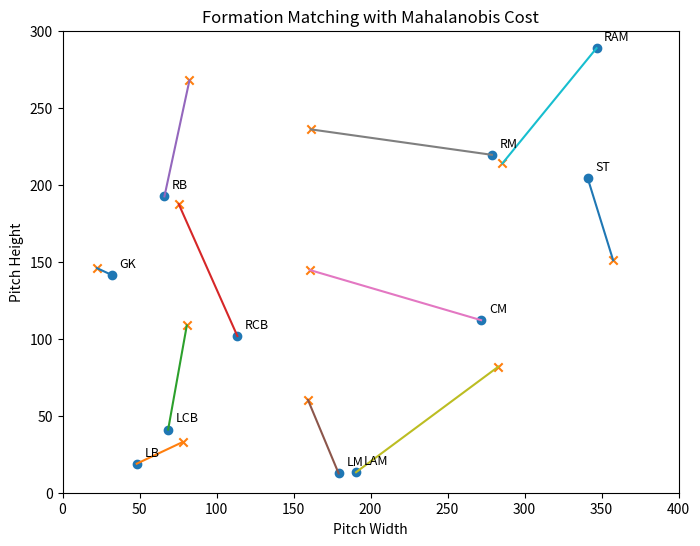

Generate this figure with matplotlib:
import numpy as np
import matplotlib.pyplot as plt
from scipy.optimize import linear_sum_assignment

# PARAMETERS
WIDTH, HEIGHT = 400, 300
N_PLAYERS = 11
N_TRAIN = 50  # synthetic training samples per slot

# DEFINE FORMATION SLOTS (4-3-2-1 + GK)
slot_names = [
    "GK", "LB", "LCB", "RCB", "RB",
    "LM", "CM", "RM",
    "LAM", "RAM",
    "ST"
]
slot_x = (
    [0.05*WIDTH] +      # GK
    [0.20*WIDTH]*4 +    # Defenders
    [0.40*WIDTH]*3 +    # Midfielders
    [0.70*WIDTH]*2 +    # Attacking mids
    [0.90*WIDTH]        # Striker
)
y_gk      = [0.50*HEIGHT]
y_defs    = np.linspace(0.10*HEIGHT, 0.90*HEIGHT, 4)
y_mids    = np.linspace(0.20*HEIGHT, 0.80*HEIGHT, 3)
y_atts    = np.linspace(0.30*HEIGHT, 0.70*HEIGHT, 2)
y_striker = [0.50*HEIGHT]
slot_y = np.concatenate([y_gk, y_defs, y_mids, y_atts, y_striker])

template_slots = np.column_stack([slot_x, slot_y])

# SYNTHETIC TRAINING: generate samples around each slot with anisotropic covariances
training = []
for i in range(N_PLAYERS):
    # set varying covariances for demo
    cov_x = (0.04*WIDTH + (i/N_PLAYERS)*0.06*WIDTH)**2
    cov_y = (0.04*HEIGHT + (i/N_PLAYERS)*0.06*HEIGHT)**2
    Sigma_true = np.diag([cov_x, cov_y])
    samples = np.random.multivariate_normal(template_slots[i], Sigma_true, size=N_TRAIN)
    training.append(samples)
training = np.array(training)  # shape (11, N_TRAIN, 2)

# COMPUTE MU & SIGMA from training
mu = training.mean(axis=1)  # learned slot centers
Sigma = np.array([np.cov(training[i].T, bias=False) for i in range(N_PLAYERS)])
# regularize + invert
epsilon = 1e-6
Sigma_inv = np.array([np.linalg.inv(Sigma[i] + epsilon*np.eye(2)) for i in range(N_PLAYERS)])

# GENERATE TEST POINTS
points = np.column_stack([np.random.rand(N_PLAYERS)*WIDTH,
                          np.random.rand(N_PLAYERS)*HEIGHT])

# BUILD MAHALANOBIS COST MATRIX (squared distance)
cost_matrix = np.zeros((N_PLAYERS, N_PLAYERS))
for i in range(N_PLAYERS):
    diffs = points - mu[i]  # shape (11,2)
    cost_matrix[i] = np.sum((diffs @ Sigma_inv[i]) * diffs, axis=1)

# ASSIGN via Hungarian algorithm
row_ind, col_ind = linear_sum_assignment(cost_matrix)

# PLOT RESULTS
plt.figure(figsize=(8, 6))
# test points
plt.scatter(points[:,0], points[:,1], marker='o')
# learned slot centers
plt.scatter(mu[:,0], mu[:,1], marker='x')

# connect assignments and annotate
for slot_idx, point_idx in zip(row_ind, col_ind):
    plt.plot([mu[slot_idx,0], points[point_idx,0]],
             [mu[slot_idx,1], points[point_idx,1]])
    plt.text(points[point_idx,0] + 5, points[point_idx,1] + 5,
             slot_names[slot_idx], fontsize=9)

plt.xlim(0, WIDTH)
plt.ylim(0, HEIGHT)
plt.xlabel("Pitch Width")
plt.ylabel("Pitch Height")
plt.title("Formation Matching with Mahalanobis Cost")
plt.gca().set_aspect('equal', adjustable='box')
plt.show()
